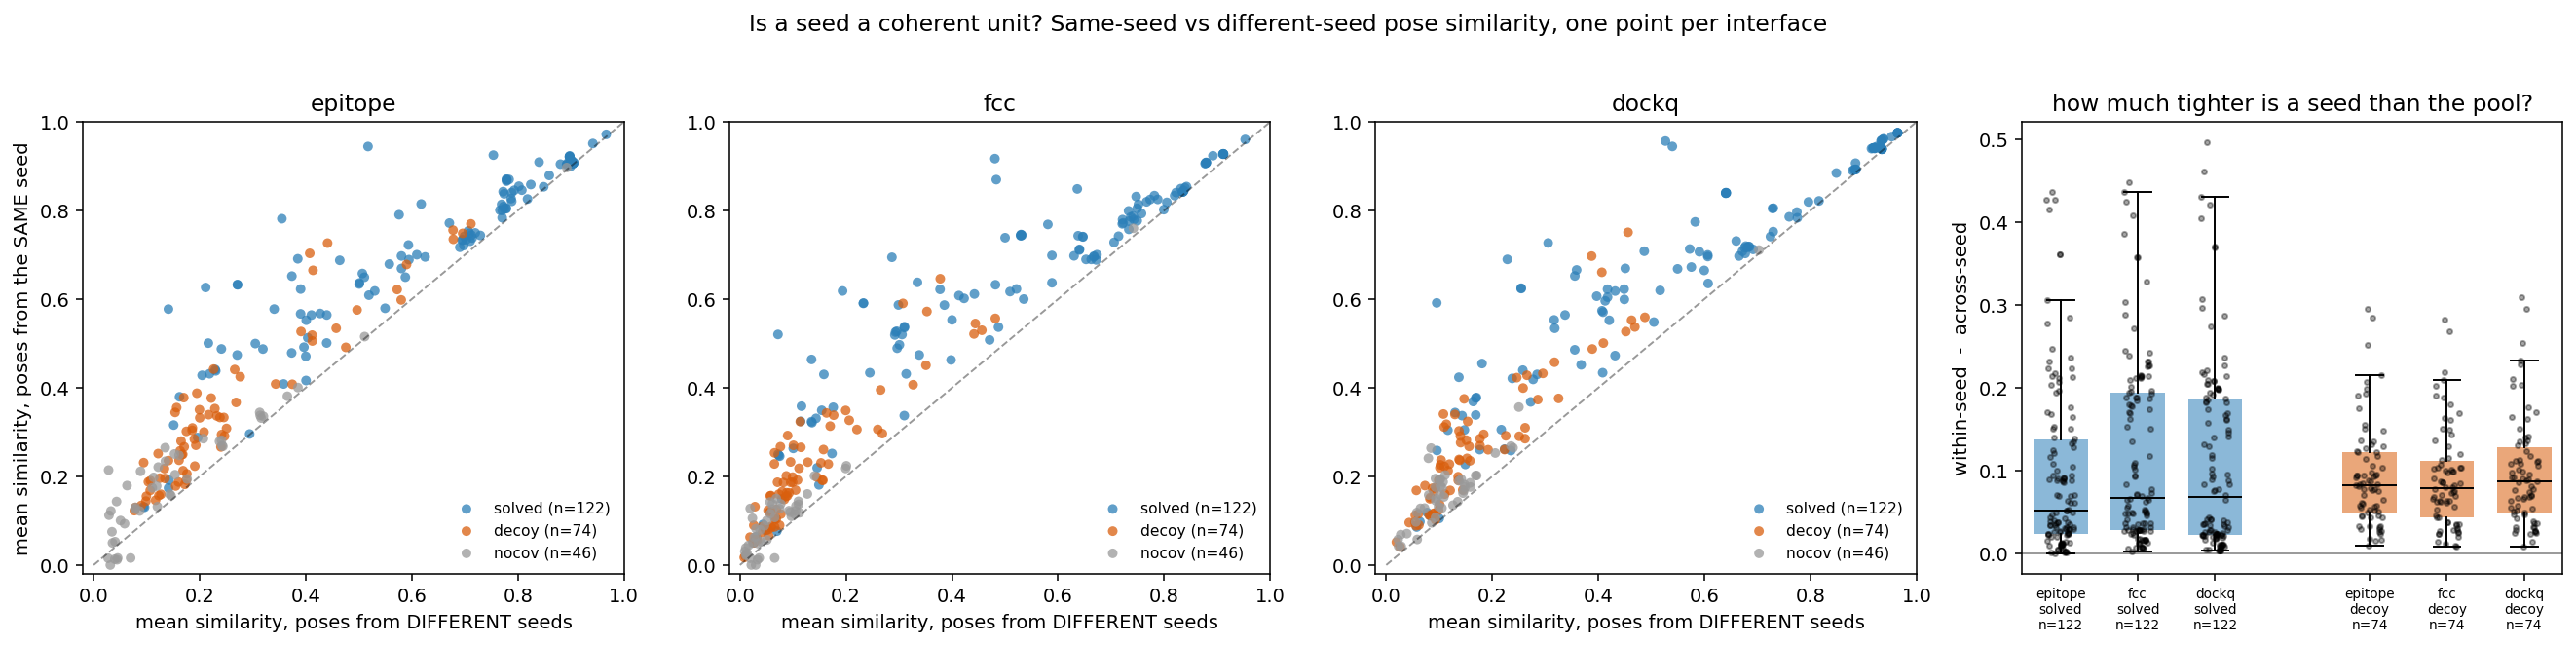

Values plotted in this chart, from the file beside it:
interface, klass, metric, n, n_seeds, within_mean, within_sd, across_mean, across_sd, n_within, n_across, gap
8ror_AB, nocov, epitope, 375, 75, 0.1596, 0.1706, 0.1436, 0.1682, 750, 69375, 0.01605
8ror_AB, nocov, fcc, 375, 75, 0.1149, 0.1482, 0.1034, 0.1451, 750, 69375, 0.01146
8ror_AB, nocov, dockq, 375, 75, 0.176, 0.1963, 0.1587, 0.1881, 750, 69375, 0.01733
8ror_AC, nocov, epitope, 375, 75, 0.194, 0.1908, 0.1763, 0.1858, 750, 69375, 0.01775
8ror_AC, nocov, fcc, 375, 75, 0.1225, 0.1706, 0.105, 0.1552, 750, 69375, 0.01747
8ror_AC, nocov, dockq, 375, 75, 0.1679, 0.2084, 0.1463, 0.1925, 750, 69375, 0.02158
8rwb_AB, solved, epitope, 250, 50, 0.9443, 0.08848, 0.5174, 0.4612, 500, 30625, 0.427
8rwb_AB, solved, fcc, 250, 50, 0.917, 0.09391, 0.4808, 0.4512, 500, 30625, 0.4362
8rwb_AB, solved, dockq, 250, 50, 0.9566, 0.08203, 0.5265, 0.4542, 500, 30625, 0.4301
8rwb_AC, solved, epitope, 250, 50, 0.9249, 0.08893, 0.7537, 0.1792, 500, 30625, 0.1711
8rwb_AC, solved, fcc, 250, 50, 0.8696, 0.102, 0.4834, 0.3932, 500, 30625, 0.3862
8rwb_AC, solved, dockq, 250, 50, 0.9445, 0.08482, 0.5395, 0.4267, 500, 30625, 0.4049
8uzp_AC, solved, epitope, 223, 50, 0.4164, 0.4199, 0.4005, 0.4175, 398, 24355, 0.01582
8uzp_AC, solved, fcc, 223, 50, 0.3372, 0.3704, 0.3099, 0.3637, 398, 24355, 0.02724
8uzp_AC, solved, dockq, 223, 50, 0.2582, 0.2681, 0.235, 0.2574, 398, 24355, 0.02319
8vqf_AC, decoy, epitope, 250, 50, 0.2492, 0.3125, 0.1663, 0.2554, 500, 30625, 0.08286
8vqf_AC, decoy, fcc, 250, 50, 0.1562, 0.2287, 0.08945, 0.1671, 500, 30625, 0.06678
8vqf_AC, decoy, dockq, 250, 50, 0.1911, 0.222, 0.1358, 0.1779, 500, 30625, 0.05532
8vqf_BC, decoy, epitope, 250, 50, 0.3002, 0.3178, 0.2081, 0.2736, 500, 30625, 0.09208
8vqf_BC, decoy, fcc, 250, 50, 0.1546, 0.2271, 0.08659, 0.1716, 500, 30625, 0.068
8vqf_BC, decoy, dockq, 250, 50, 0.1993, 0.2333, 0.1356, 0.1841, 500, 30625, 0.06371
8w5d_AB, decoy, epitope, 240, 50, 0.3529, 0.383, 0.2286, 0.3223, 461, 28219, 0.1243
8w5d_AB, decoy, fcc, 240, 50, 0.2605, 0.364, 0.1576, 0.2872, 461, 28219, 0.1029
8w5d_AB, decoy, dockq, 240, 50, 0.2849, 0.3678, 0.1765, 0.2893, 461, 28219, 0.1084
8w5d_AC, decoy, epitope, 246, 50, 0.2577, 0.3078, 0.1631, 0.2445, 484, 29651, 0.0946
8w5d_AC, decoy, fcc, 246, 50, 0.1864, 0.2838, 0.09577, 0.1967, 484, 29651, 0.09065
8w5d_AC, decoy, dockq, 246, 50, 0.2363, 0.3215, 0.1385, 0.2399, 484, 29651, 0.09774
8w5d_CD, decoy, epitope, 244, 50, 0.284, 0.3896, 0.1899, 0.3403, 476, 29170, 0.09414
8w5d_CD, decoy, fcc, 244, 50, 0.2305, 0.3372, 0.1528, 0.2911, 476, 29170, 0.07776
8w5d_CD, decoy, dockq, 244, 50, 0.2694, 0.357, 0.1768, 0.3, 476, 29170, 0.09255
8w5e_AB, nocov, epitope, 360, 75, 0.279, 0.2907, 0.2373, 0.258, 691, 63929, 0.04165
8w5e_AB, nocov, fcc, 360, 75, 0.1604, 0.2125, 0.1272, 0.1808, 691, 63929, 0.03318
8w5e_AB, nocov, dockq, 360, 75, 0.2527, 0.2776, 0.2056, 0.2378, 691, 63929, 0.0471
8w5e_AC, nocov, epitope, 372, 75, 0.2817, 0.2776, 0.2412, 0.2405, 738, 68268, 0.0405
8w5e_AC, nocov, fcc, 372, 75, 0.1269, 0.2197, 0.07491, 0.151, 738, 68268, 0.052
8w5e_AC, nocov, dockq, 372, 75, 0.1901, 0.2497, 0.1373, 0.1904, 738, 68268, 0.05278
8w5e_CD, nocov, epitope, 363, 75, 0.2038, 0.2795, 0.1535, 0.2329, 702, 65001, 0.0503
8w5e_CD, nocov, fcc, 363, 75, 0.1075, 0.2163, 0.06556, 0.1613, 702, 65001, 0.04196
8w5e_CD, nocov, dockq, 363, 75, 0.1936, 0.2715, 0.1415, 0.2155, 702, 65001, 0.05206
8w5f_AC, decoy, epitope, 230, 50, 0.3393, 0.359, 0.217, 0.2836, 435, 25900, 0.1223
8w5f_AC, decoy, fcc, 230, 50, 0.2326, 0.3033, 0.09554, 0.1977, 435, 25900, 0.1371
8w5f_AC, decoy, dockq, 230, 50, 0.3026, 0.3542, 0.1372, 0.2299, 435, 25900, 0.1653
8w5f_BC, decoy, epitope, 183, 47, 0.3444, 0.3942, 0.1537, 0.2608, 292, 16361, 0.1907
8w5f_BC, decoy, fcc, 183, 47, 0.2669, 0.3649, 0.07631, 0.1981, 292, 16361, 0.1906
8w5f_BC, decoy, dockq, 183, 47, 0.3114, 0.3774, 0.1092, 0.2115, 292, 16361, 0.2022
8w5f_BD, decoy, epitope, 211, 50, 0.4411, 0.3375, 0.266, 0.2538, 364, 21791, 0.1751
8w5f_BD, decoy, fcc, 211, 50, 0.2921, 0.3322, 0.08998, 0.1637, 364, 21791, 0.2021
8w5f_BD, decoy, dockq, 211, 50, 0.3398, 0.3496, 0.1295, 0.1872, 364, 21791, 0.2103
8w5i_AC, decoy, epitope, 243, 73, 0.4079, 0.3514, 0.3745, 0.3283, 328, 29075, 0.03332
8w5i_AC, decoy, fcc, 243, 73, 0.306, 0.3255, 0.26, 0.2906, 328, 29075, 0.04605
8w5i_AC, decoy, dockq, 243, 73, 0.3759, 0.3629, 0.325, 0.3314, 328, 29075, 0.0509
8w5i_AD, nocov, epitope, 134, 63, 0.2476, 0.3065, 0.161, 0.2314, 111, 8800, 0.08667
8w5i_AD, nocov, fcc, 134, 63, 0.1382, 0.2622, 0.06121, 0.1556, 111, 8800, 0.077
8w5i_AD, nocov, dockq, 134, 63, 0.2031, 0.3019, 0.1112, 0.204, 111, 8800, 0.09189
8w5i_AE, decoy, epitope, 119, 63, 0.2497, 0.2466, 0.168, 0.2213, 89, 6932, 0.08175
8w5i_AE, decoy, fcc, 119, 63, 0.1207, 0.1924, 0.05818, 0.1468, 89, 6932, 0.06254
8w5i_AE, decoy, dockq, 119, 63, 0.1915, 0.2545, 0.09898, 0.1848, 89, 6932, 0.09253
8w5i_AG, decoy, epitope, 205, 73, 0.3082, 0.2861, 0.2505, 0.2508, 232, 20678, 0.05766
8w5i_AG, decoy, fcc, 205, 73, 0.1986, 0.2729, 0.1448, 0.2231, 232, 20678, 0.05379
8w5i_AG, decoy, dockq, 205, 73, 0.3097, 0.3211, 0.2619, 0.2922, 232, 20678, 0.04783
... 666 more rows
